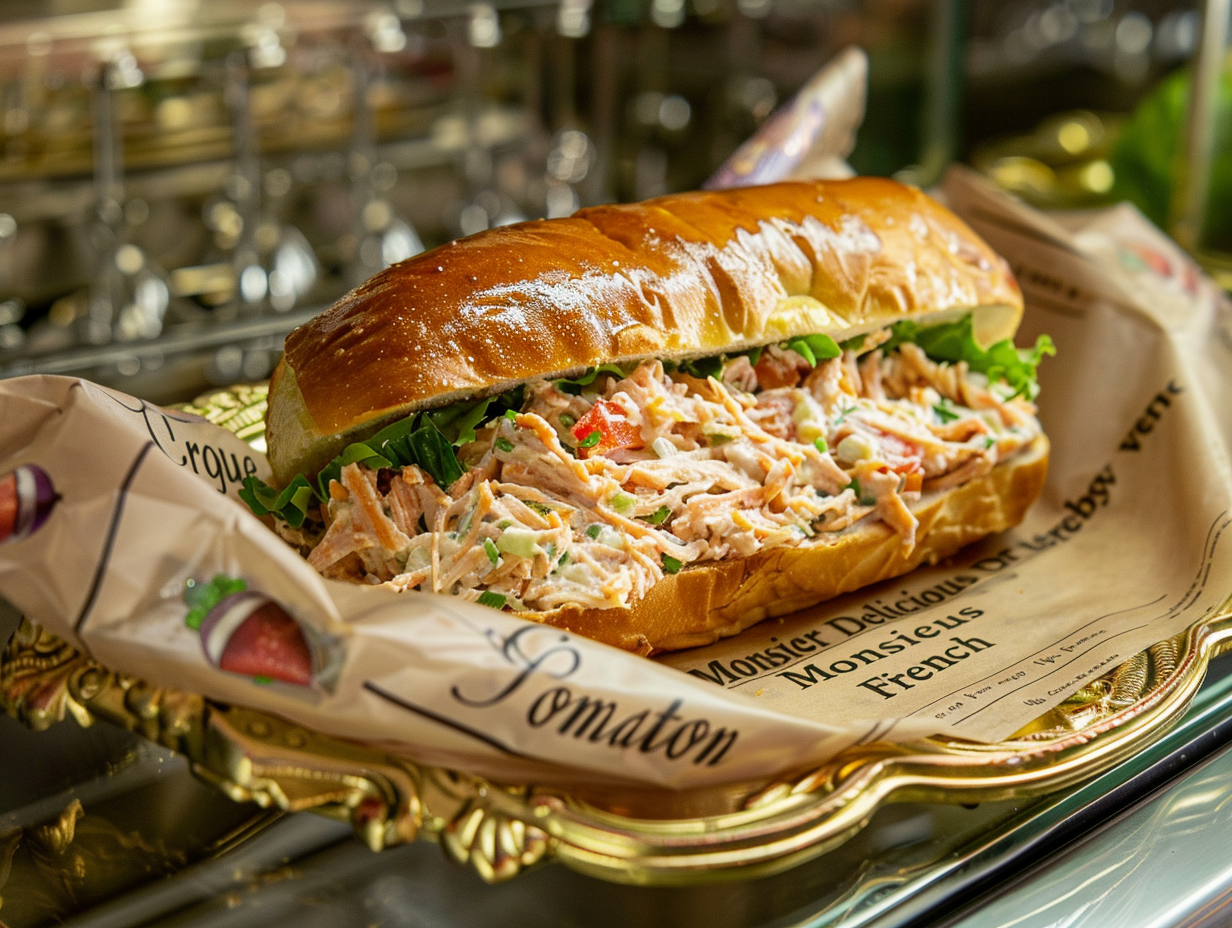
Generation parameters embedded in this image by Midjourney (PNG 'Description' text chunk):
A highly detailed, photorealistic image of a fresh tuna sandwich, made with soft golden bread roll filled with creamy tuna salad mixed with diced vegetables like carrots, tomatoes, and greens, visible through a partial opening, presented on an ornate golden tray with scalloped edges and floral designs, wrapped in brown kraft paper featuring elegant white cursive lettering repeating "Croque Monsieur Delicious French Enjoy Tomato", covered in clear plastic wrap for freshness, displayed in a bright bakery case with natural sunlight highlighting the textures, professional food photography, appetizing, sharp focus, high resolution 8K, HDR, masterpiece, cinematic lighting, canon eos 5d mark iv, 85mm lens --ar 4:3 --raw --v 6 Job ID: 72d5cb16-5564-49d2-a433-341ebdab2481